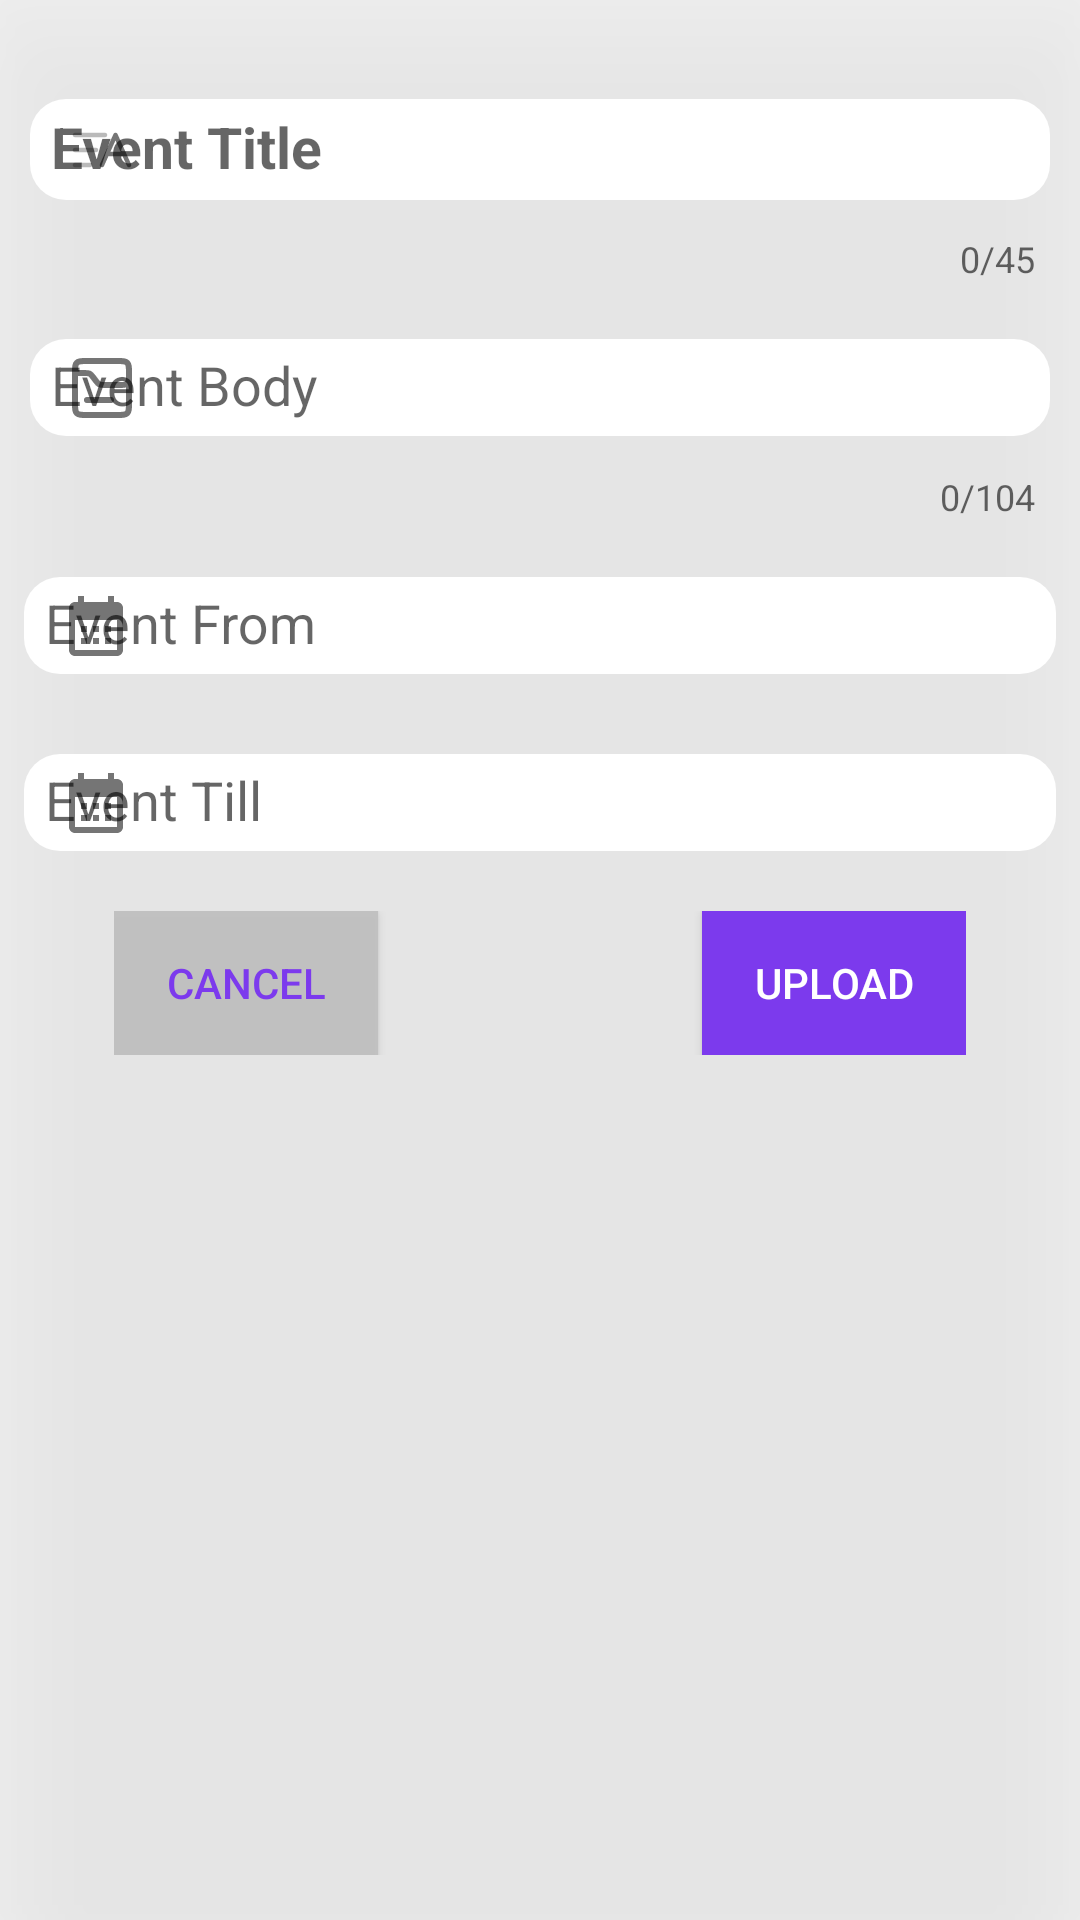

Here is an Android app screen rendered from its layout file. Give the layout XML and the strings, colors and styles it references.
<!-- AndroidManifest.xml: application theme Theme.CuSocial -->
<!-- res/layout/add_event.xml -->
<?xml version="1.0" encoding="utf-8"?>
<RelativeLayout xmlns:android="http://schemas.android.com/apk/res/android"
    android:layout_width="wrap_content"
    android:layout_height="wrap_content"
    xmlns:app="http://schemas.android.com/apk/res-auto"
    android:background="#A5EDECEC"
    android:elevation="25dp">
    <LinearLayout
        android:layout_width="match_parent"
        android:layout_height="wrap_content"
        android:orientation="vertical"
        android:layout_marginHorizontal="8dp"
        android:layout_marginVertical="15dp">
        <com.google.android.material.textfield.TextInputLayout
            style="@style/Widget.Design.TextInputLayout"
            android:layout_width="match_parent"
            android:layout_height="wrap_content"
            app:counterEnabled="true"
            app:counterMaxLength="45"
            app:endIconMode="clear_text"
            app:helperTextTextColor="#FF0000"
            app:startIconDrawable="@drawable/sort_by_alphabet_svgrepo_com"
            android:hint="Event Title">

        <com.google.android.material.textfield.TextInputEditText

            android:layout_marginHorizontal="2dp"
            android:layout_width="match_parent"
            android:layout_height="wrap_content"
            android:textSize="19sp"
            android:maxLength="45"
            android:paddingVertical="4dp"
            android:paddingHorizontal="7dp"
            android:background="@drawable/text_back"
            android:id="@+id/event_title"
            android:textStyle="bold"/>
        </com.google.android.material.textfield.TextInputLayout>

        <com.google.android.material.textfield.TextInputLayout
            android:layout_width="match_parent"
            app:startIconDrawable="@drawable/folder_alt_svgrepo_com"
            app:counterEnabled="true"
            app:endIconMode="clear_text"
            app:counterMaxLength="104"
            android:layout_height="wrap_content">
        <com.google.android.material.textfield.TextInputEditText
            android:layout_marginHorizontal="2dp"
            android:layout_width="match_parent"
           android:layout_height="wrap_content"
            android:paddingVertical="4dp"
            android:paddingHorizontal="7dp"
           android:background="@drawable/text_back"
            android:inputType="textAutoComplete"

            android:maxLength="105"
            android:id="@+id/add_event_body"
            android:hint="Event Body"
            android:textSize="18sp"/>
        </com.google.android.material.textfield.TextInputLayout>

       <com.google.android.material.textfield.TextInputLayout
                style="@style/Widget.Design.TextInputLayout"
                android:layout_width="match_parent"
                android:hint="Event From"
                android:layout_height="wrap_content"
                app:startIconDrawable="@drawable/baseline_calendar_month_24">
           <com.google.android.material.textfield.TextInputEditText
               android:layout_width="match_parent"
               android:layout_height="wrap_content"
               android:ems="8"
               android:id="@+id/add_event_from"
               android:editable="false"
               android:focusable="false"
               android:paddingVertical="4dp"
               android:paddingHorizontal="7dp"
               android:textSize="18sp"
               android:background="@drawable/text_back"

               />
            </com.google.android.material.textfield.TextInputLayout>

            <com.google.android.material.textfield.TextInputLayout
                style="@style/Widget.Design.TextInputLayout"
                android:layout_width="match_parent"
                android:hint="Event Till"
                android:layout_height="wrap_content"
                app:startIconDrawable="@drawable/baseline_calendar_month_24">
                <com.google.android.material.textfield.TextInputEditText
                    android:layout_width="match_parent"
                    android:layout_height="wrap_content"
                    android:ems="8"
                    android:id="@+id/add_event_till"
                    android:paddingVertical="4dp"
                    android:paddingHorizontal="7dp"
                    android:editable="false"
                    android:focusable="false"
                    android:background="@drawable/text_back"
                    android:textSize="18sp"

                    />
            </com.google.android.material.textfield.TextInputLayout>



        <RelativeLayout
            android:layout_marginTop="12dp"
            android:layout_width="match_parent"
            android:layout_height="wrap_content"
            android:paddingHorizontal="30dp"
            android:orientation="horizontal">
            <Button
                android:layout_width="wrap_content"
                android:layout_height="wrap_content"
                android:layout_alignParentStart="true"
                android:textColor="@color/primary"
                android:background="#F3C1C0C0"
                android:elevation="25dp"
                android:id="@+id/event_btn_cancel"
                android:text="Cancel"/>
            <Button
                android:layout_width="wrap_content"
                android:layout_height="wrap_content"
                android:layout_alignParentEnd="true"
                android:background="@color/primary"
                android:elevation="25dp"
                android:id="@+id/event_btn_submit"
                android:textColor="@color/white"
                android:text="Upload"/>
        </RelativeLayout>

    </LinearLayout>

</RelativeLayout>
<!-- resources referenced by this layout -->
<resources>
  <color name="primary">#7C3AED</color>
  <color name="white">#FFFFFFFF</color>
  <!-- drawable baseline_calendar_month_24 (drawable) -->
  <vector xmlns:android="http://schemas.android.com/apk/res/android" android:height="24dp" android:tint="@color/black_overlay" android:viewportHeight="24" android:viewportWidth="24" android:width="24dp">
        
      <path android:fillColor="@color/white" android:pathData="M19,4h-1V2h-2v2H8V2H6v2H5C3.89,4 3.01,4.9 3.01,6L3,20c0,1.1 0.89,2 2,2h14c1.1,0 2,-0.9 2,-2V6C21,4.9 20.1,4 19,4zM19,20H5V10h14V20zM9,14H7v-2h2V14zM13,14h-2v-2h2V14zM17,14h-2v-2h2V14zM9,18H7v-2h2V18zM13,18h-2v-2h2V18zM17,18h-2v-2h2V18z"/>
      
  </vector>
  <!-- drawable folder_alt_svgrepo_com (drawable) -->
  <vector xmlns:android="http://schemas.android.com/apk/res/android"
      android:width="24dp"
      android:height="24dp"
      android:viewportWidth="24"
      android:viewportHeight="24">
    <path
        android:pathData="M3,7C3,5.114 3,4.172 3.586,3.586C4.172,3 5.114,3 7,3H17C18.886,3 19.828,3 20.414,3.586C21,4.172 21,5.114 21,7V17C21,18.886 21,19.828 20.414,20.414C19.828,21 18.886,21 17,21H7C5.114,21 4.172,21 3.586,20.414C3,19.828 3,18.886 3,17V7Z"
        android:strokeWidth="2"
        android:fillColor="#00000000"
        android:strokeColor="#33363F"/>
    <path
        android:pathData="M3,7H6C6.981,7 7.472,7 7.894,7.211C8.317,7.422 8.611,7.815 9.2,8.6L9.8,9.4C10.389,10.185 10.683,10.578 11.106,10.789C11.528,11 12.019,11 13,11H18C18.932,11 19.398,11 19.765,10.848C20.255,10.645 20.645,10.255 20.848,9.765C21,9.398 21,8.932 21,8V8"
        android:strokeWidth="2"
        android:fillColor="#00000000"
        android:strokeColor="#33363F"/>
    <path
        android:pathData="M7,16H15"
        android:strokeWidth="2"
        android:fillColor="#00000000"
        android:strokeColor="#33363F"
        android:strokeLineCap="round"/>
  </vector>
  <!-- drawable text_back (drawable) -->
  <?xml version="1.0" encoding="utf-8"?>
  <selector xmlns:android="http://schemas.android.com/apk/res/android">
      <item android:state_enabled="true" android:state_focused="true">
          <shape android:shape="rectangle">
              <solid android:color="#EEEBEBEB"/>
              <stroke android:color="@color/primary" android:dashWidth="0dp" android:width="0dp"/>
              <corners android:radius="12dp" />
          </shape>
      </item>
      <item android:state_enabled="true">
          <shape android:shape="rectangle">
              <solid android:color="@color/white"/>
              <stroke android:color="@color/black_overlay" android:dashWidth="0dp" android:width="0dp"/>
              <corners android:radius="12dp" />
          </shape>
      </item>
  </selector>
  <style name="Theme.CuSocial" parent="Base.Theme.CuSocial" />
  <color name="black_overlay">#66000000</color>
  <style name="Base.Theme.CuSocial" parent="Theme.AppCompat.DayNight.NoActionBar">
          
          <item name="colorPrimary">@color/primary</item>
      </style>
</resources>
